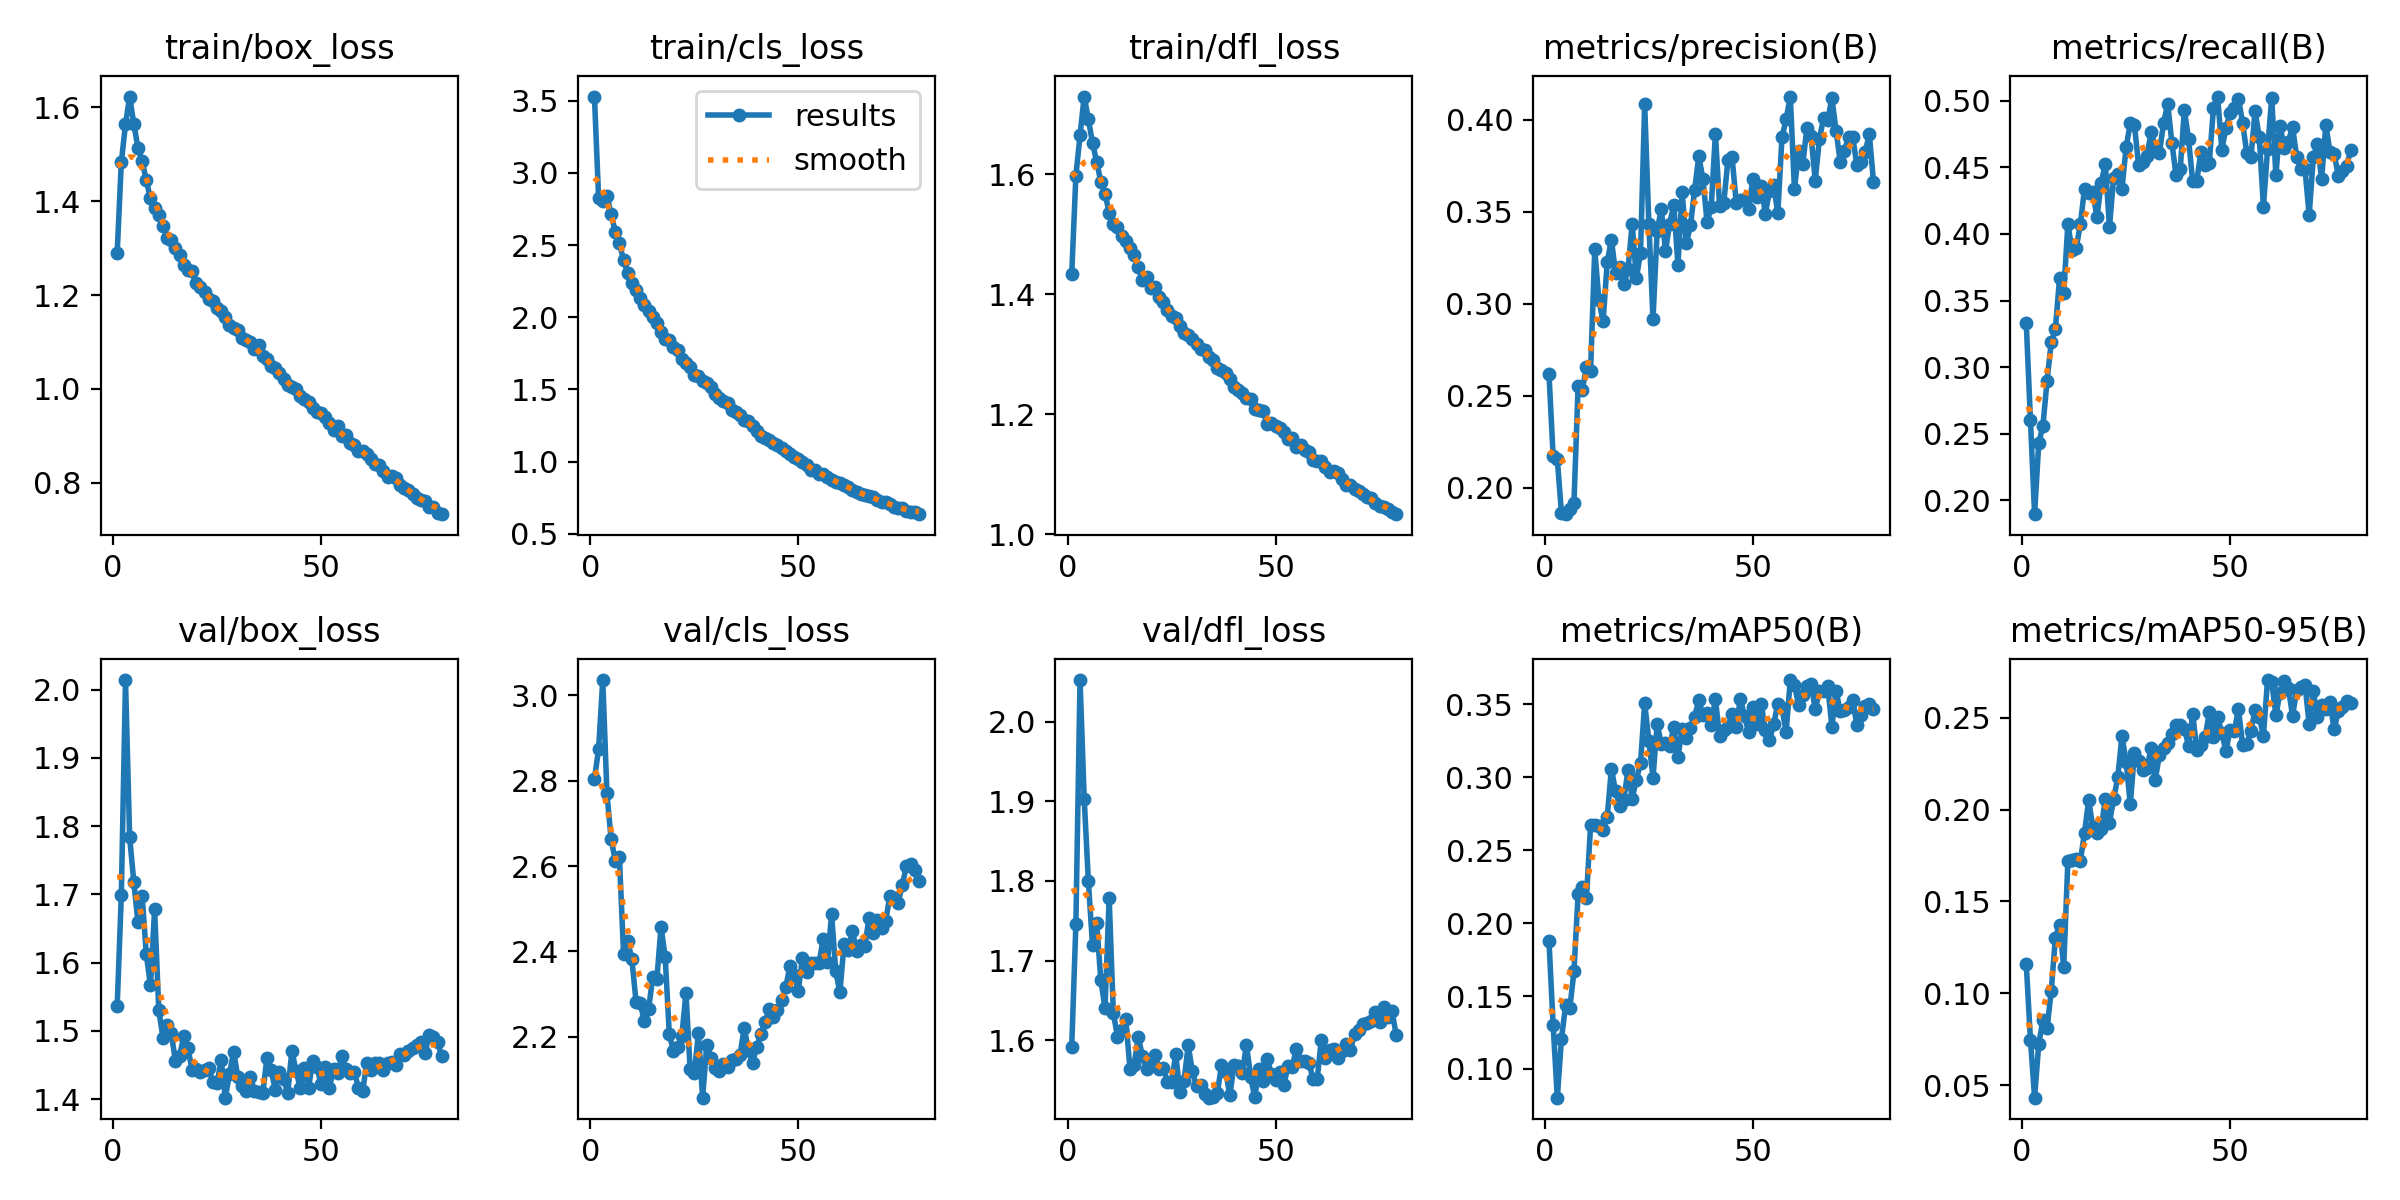

The table this chart was drawn from, first rows:
epoch, time, train/box_loss, train/cls_loss, train/dfl_loss, metrics/precision(B), metrics/recall(B), metrics/mAP50(B), metrics/mAP50-95(B), val/box_loss, val/cls_loss, val/dfl_loss, lr/pg0, lr/pg1, lr/pg2
1, 29.57, 1.289, 3.529, 1.434, 0.2617, 0.3329, 0.1875, 0.116, 1.536, 2.804, 1.592, 0.0002365, 0.0002365, 0.0002365
2, 54.32, 1.484, 2.827, 1.597, 0.217, 0.2605, 0.1299, 0.07483, 1.699, 2.875, 1.746, 0.0004744, 0.0004744, 0.0004744
3, 78.77, 1.564, 2.808, 1.665, 0.2155, 0.1897, 0.08033, 0.04317, 2.014, 3.036, 2.052, 0.000712, 0.000712, 0.000712
4, 103, 1.623, 2.841, 1.73, 0.1862, 0.2429, 0.1208, 0.07238, 1.784, 2.771, 1.903, 0.0007129, 0.0007129, 0.0007129
5, 127.4, 1.565, 2.715, 1.692, 0.1857, 0.2559, 0.1439, 0.08527, 1.718, 2.664, 1.8, 0.0007121, 0.0007121, 0.0007121
6, 151.5, 1.514, 2.593, 1.652, 0.1885, 0.2898, 0.1416, 0.08099, 1.659, 2.613, 1.719, 0.000711, 0.000711, 0.000711
7, 175.7, 1.486, 2.514, 1.621, 0.1917, 0.3187, 0.1669, 0.1014, 1.698, 2.62, 1.748, 0.0007096, 0.0007096, 0.0007096
8, 200, 1.445, 2.393, 1.587, 0.2554, 0.3287, 0.2197, 0.1302, 1.612, 2.394, 1.675, 0.0007081, 0.0007081, 0.0007081
9, 224.2, 1.406, 2.309, 1.568, 0.2534, 0.3666, 0.2248, 0.1374, 1.567, 2.425, 1.64, 0.0007063, 0.0007063, 0.0007063
10, 248.4, 1.386, 2.237, 1.536, 0.2654, 0.3555, 0.2174, 0.1144, 1.678, 2.382, 1.779, 0.0007042, 0.0007042, 0.0007042
11, 272.6, 1.371, 2.192, 1.517, 0.2635, 0.4075, 0.267, 0.1719, 1.531, 2.282, 1.634, 0.000702, 0.000702, 0.000702
12, 296.8, 1.348, 2.13, 1.513, 0.3294, 0.3878, 0.267, 0.1723, 1.49, 2.278, 1.604, 0.0006994, 0.0006994, 0.0006994
13, 321.1, 1.323, 2.083, 1.498, 0.3018, 0.3895, 0.2669, 0.173, 1.508, 2.237, 1.612, 0.0006967, 0.0006967, 0.0006967
14, 345.4, 1.316, 2.045, 1.489, 0.2904, 0.4072, 0.2637, 0.1722, 1.497, 2.264, 1.626, 0.0006937, 0.0006937, 0.0006937
15, 369.7, 1.3, 2.003, 1.477, 0.3226, 0.4339, 0.273, 0.1872, 1.456, 2.339, 1.564, 0.0006905, 0.0006905, 0.0006905
16, 394, 1.286, 1.957, 1.465, 0.3348, 0.4306, 0.3058, 0.2051, 1.463, 2.335, 1.569, 0.0006871, 0.0006871, 0.0006871
17, 418.2, 1.265, 1.899, 1.445, 0.3167, 0.4316, 0.2904, 0.1902, 1.492, 2.458, 1.603, 0.0006834, 0.0006834, 0.0006834
18, 442.3, 1.253, 1.852, 1.424, 0.3198, 0.4125, 0.2803, 0.187, 1.475, 2.387, 1.58, 0.0006796, 0.0006796, 0.0006796
19, 466.5, 1.25, 1.845, 1.429, 0.3105, 0.4379, 0.2847, 0.1897, 1.443, 2.205, 1.564, 0.0006755, 0.0006755, 0.0006755
20, 490.9, 1.226, 1.796, 1.41, 0.3189, 0.4526, 0.3053, 0.2058, 1.444, 2.167, 1.576, 0.0006712, 0.0006712, 0.0006712
21, 515.1, 1.216, 1.77, 1.411, 0.3433, 0.4051, 0.2853, 0.1928, 1.44, 2.177, 1.582, 0.0006666, 0.0006666, 0.0006666
22, 539.1, 1.206, 1.71, 1.395, 0.314, 0.4423, 0.2984, 0.2058, 1.443, 2.201, 1.564, 0.0006619, 0.0006619, 0.0006619
23, 563.3, 1.193, 1.685, 1.387, 0.3276, 0.4449, 0.3095, 0.2176, 1.446, 2.303, 1.565, 0.000657, 0.000657, 0.000657
24, 587.5, 1.187, 1.654, 1.374, 0.4082, 0.4337, 0.3508, 0.2402, 1.425, 2.124, 1.548, 0.0006518, 0.0006518, 0.0006518
25, 611.6, 1.173, 1.602, 1.363, 0.3434, 0.465, 0.3252, 0.226, 1.424, 2.114, 1.547, 0.0006465, 0.0006465, 0.0006465
26, 635.8, 1.165, 1.59, 1.361, 0.2918, 0.483, 0.2998, 0.2028, 1.457, 2.209, 1.583, 0.000641, 0.000641, 0.000641
27, 660.2, 1.153, 1.556, 1.346, 0.3395, 0.4817, 0.3364, 0.2308, 1.402, 2.057, 1.535, 0.0006352, 0.0006352, 0.0006352
28, 684.3, 1.136, 1.547, 1.335, 0.3516, 0.4518, 0.3229, 0.2262, 1.437, 2.181, 1.549, 0.0006293, 0.0006293, 0.0006293
29, 708.2, 1.13, 1.515, 1.331, 0.3286, 0.4541, 0.3233, 0.2217, 1.47, 2.149, 1.594, 0.0006232, 0.0006232, 0.0006232
30, 732.6, 1.125, 1.465, 1.325, 0.3435, 0.4586, 0.3215, 0.2223, 1.433, 2.126, 1.561, 0.0006169, 0.0006169, 0.0006169
31, 756.6, 1.109, 1.439, 1.317, 0.3535, 0.4761, 0.3343, 0.2333, 1.42, 2.12, 1.542, 0.0006105, 0.0006105, 0.0006105
32, 780.9, 1.103, 1.418, 1.308, 0.3211, 0.4652, 0.3136, 0.2161, 1.412, 2.135, 1.543, 0.0006039, 0.0006039, 0.0006039
33, 805.1, 1.1, 1.409, 1.308, 0.3605, 0.4604, 0.3333, 0.2297, 1.433, 2.128, 1.532, 0.0005971, 0.0005971, 0.0005971
34, 829.2, 1.085, 1.356, 1.295, 0.3328, 0.4834, 0.3269, 0.2334, 1.412, 2.145, 1.528, 0.0005901, 0.0005901, 0.0005901
35, 853.3, 1.093, 1.345, 1.291, 0.3425, 0.4975, 0.3339, 0.2361, 1.411, 2.148, 1.528, 0.000583, 0.000583, 0.000583
36, 877.3, 1.07, 1.324, 1.277, 0.3615, 0.4684, 0.3414, 0.2409, 1.408, 2.158, 1.534, 0.0005757, 0.0005757, 0.0005757
37, 901.3, 1.064, 1.287, 1.274, 0.3801, 0.4441, 0.3528, 0.246, 1.461, 2.221, 1.568, 0.0005683, 0.0005683, 0.0005683
38, 925.4, 1.048, 1.281, 1.268, 0.3677, 0.4484, 0.3429, 0.2459, 1.443, 2.17, 1.561, 0.0005608, 0.0005608, 0.0005608
39, 949.4, 1.045, 1.247, 1.259, 0.3443, 0.4929, 0.344, 0.244, 1.414, 2.138, 1.531, 0.0005531, 0.0005531, 0.0005531
40, 973.2, 1.035, 1.212, 1.246, 0.3526, 0.4713, 0.3361, 0.2347, 1.44, 2.177, 1.568, 0.0005452, 0.0005452, 0.0005452
41, 997.2, 1.021, 1.174, 1.24, 0.3922, 0.4395, 0.3538, 0.2519, 1.429, 2.206, 1.567, 0.0005373, 0.0005373, 0.0005373
42, 1021, 1.009, 1.163, 1.235, 0.353, 0.4401, 0.328, 0.2324, 1.41, 2.235, 1.558, 0.0005292, 0.0005292, 0.0005292
43, 1046, 1.005, 1.15, 1.227, 0.3545, 0.4618, 0.3323, 0.2351, 1.471, 2.264, 1.595, 0.000521, 0.000521, 0.000521
44, 1070, 1, 1.127, 1.225, 0.3778, 0.4521, 0.3343, 0.2394, 1.441, 2.246, 1.554, 0.0005127, 0.0005127, 0.0005127
45, 1094, 0.9841, 1.116, 1.208, 0.3796, 0.4535, 0.3434, 0.253, 1.417, 2.263, 1.528, 0.0005043, 0.0005043, 0.0005043
46, 1118, 0.9795, 1.091, 1.206, 0.3548, 0.4946, 0.3345, 0.2393, 1.445, 2.286, 1.564, 0.0004958, 0.0004958, 0.0004958
47, 1142, 0.9719, 1.07, 1.205, 0.3562, 0.5031, 0.354, 0.2506, 1.416, 2.317, 1.549, 0.0004872, 0.0004872, 0.0004872
48, 1166, 0.9593, 1.05, 1.184, 0.3567, 0.4631, 0.3417, 0.2414, 1.455, 2.366, 1.576, 0.0004785, 0.0004785, 0.0004785
49, 1190, 0.9519, 1.029, 1.185, 0.3514, 0.4796, 0.3309, 0.232, 1.447, 2.345, 1.558, 0.0004698, 0.0004698, 0.0004698
50, 1214, 0.9477, 1.019, 1.18, 0.3678, 0.4907, 0.3485, 0.2435, 1.422, 2.308, 1.55, 0.000461, 0.000461, 0.000461
51, 1238, 0.9397, 0.9947, 1.177, 0.3578, 0.4946, 0.3365, 0.2425, 1.448, 2.385, 1.561, 0.000452, 0.000452, 0.000452
52, 1262, 0.9272, 0.973, 1.17, 0.364, 0.5015, 0.3502, 0.2548, 1.416, 2.353, 1.544, 0.0004431, 0.0004431, 0.0004431
53, 1286, 0.9131, 0.9442, 1.158, 0.3489, 0.4832, 0.3326, 0.2351, 1.444, 2.372, 1.568, 0.0004341, 0.0004341, 0.0004341
54, 1310, 0.9215, 0.9399, 1.16, 0.3611, 0.4609, 0.3254, 0.2359, 1.439, 2.374, 1.566, 0.000425, 0.000425, 0.000425
55, 1335, 0.9007, 0.913, 1.145, 0.3642, 0.4575, 0.3364, 0.2426, 1.463, 2.374, 1.59, 0.0004159, 0.0004159, 0.0004159
56, 1359, 0.9027, 0.9105, 1.148, 0.349, 0.492, 0.3503, 0.2541, 1.444, 2.43, 1.574, 0.0004067, 0.0004067, 0.0004067
57, 1383, 0.884, 0.8933, 1.141, 0.3903, 0.4728, 0.3473, 0.2503, 1.439, 2.375, 1.574, 0.0003975, 0.0003975, 0.0003975
58, 1407, 0.8815, 0.8751, 1.137, 0.4002, 0.4205, 0.3312, 0.2402, 1.44, 2.487, 1.572, 0.0003883, 0.0003883, 0.0003883
59, 1431, 0.8669, 0.8562, 1.123, 0.4125, 0.4634, 0.3667, 0.2705, 1.416, 2.353, 1.551, 0.0003791, 0.0003791, 0.0003791
60, 1455, 0.8678, 0.854, 1.121, 0.3621, 0.502, 0.3632, 0.2692, 1.412, 2.304, 1.551, 0.0003698, 0.0003698, 0.0003698
... 19 more rows
